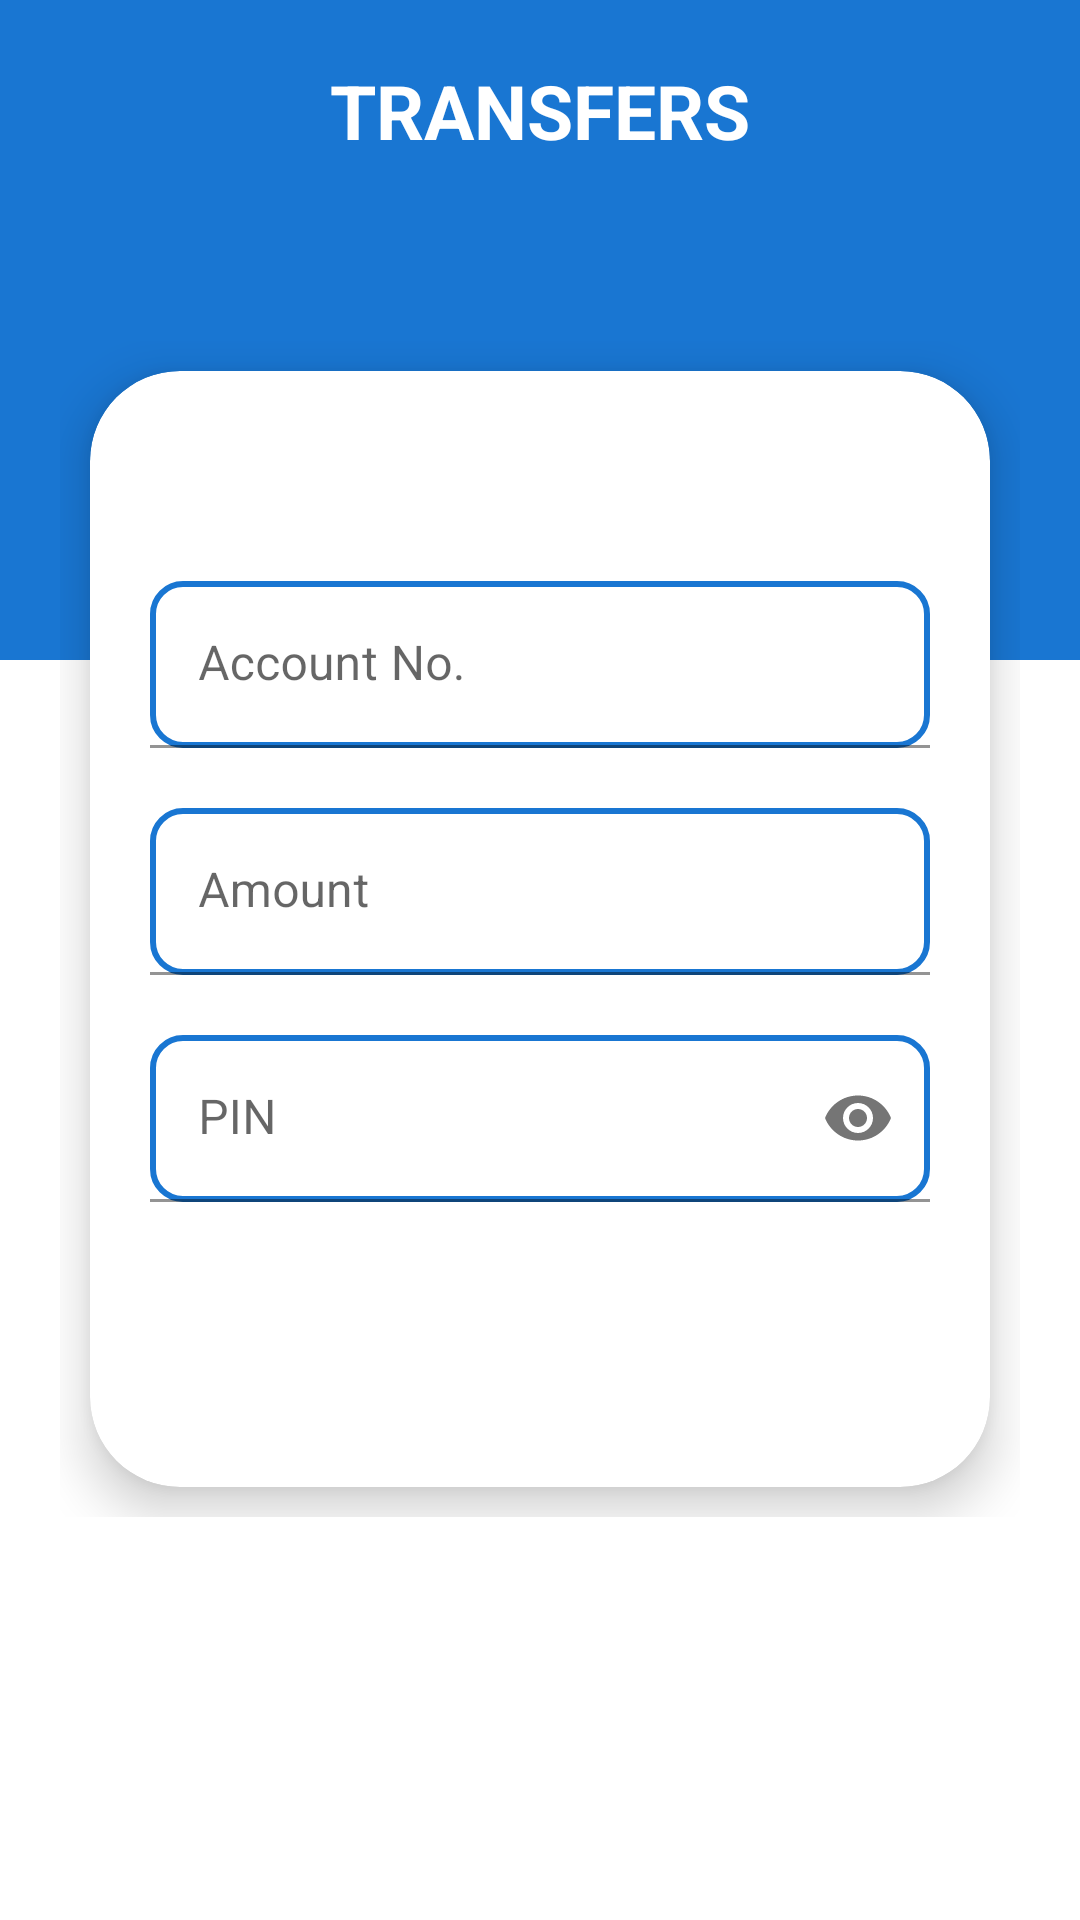

Android layout source for this screen:
<!-- AndroidManifest.xml: application theme Theme.Cuebue -->
<!-- res/layout/activity_transfers.xml -->
<?xml version="1.0" encoding="utf-8"?>
<RelativeLayout
    xmlns:android="http://schemas.android.com/apk/res/android"
    xmlns:app="http://schemas.android.com/apk/res-auto"
    xmlns:tools="http://schemas.android.com/tools"
    android:layout_width="match_parent"
    android:layout_height="match_parent"
    tools:context=".Transfers">

    <View
        android:layout_width="match_parent"
        android:layout_height="220dp"
        android:background="@color/colorPrimary" />

    <LinearLayout
        android:layout_width="match_parent"
        android:layout_height="match_parent"
        android:layout_centerInParent="true"
        android:orientation="vertical"
        android:padding="@dimen/spacing_mlarge">

        <TextView
            android:layout_width="match_parent"
            android:layout_height="wrap_content"
            android:text="@string/transfer"
            android:textAlignment="center"
            android:textAppearance="@style/Base.TextAppearance.AppCompat.Large"
            android:textColor="@color/white"
            android:textSize="@dimen/text_25"
            android:textStyle="bold" />

        <LinearLayout
            android:layout_width="match_parent"
            android:layout_height="wrap_content"
            android:layout_marginTop="60dp">

            <androidx.cardview.widget.CardView
                android:layout_width="match_parent"
                android:layout_height="wrap_content"
                android:layout_margin="@dimen/spacing_middle"
                android:visibility="visible"
                app:cardCornerRadius="30dp"
                app:cardElevation="10dp">

                <LinearLayout
                    android:layout_width="match_parent"
                    android:layout_height="wrap_content"
                    android:orientation="vertical"
                    android:padding="@dimen/spacing_mlarge">

                    <View
                        android:layout_width="0dp"
                        android:layout_height="@dimen/spacing_xxlarge" />

                    <com.google.android.material.textfield.TextInputLayout
                        android:layout_width="match_parent"
                        android:layout_height="wrap_content"
                        android:hint="@string/acct">

                    <com.google.android.material.textfield.TextInputEditText
                        android:id="@+id/transfer_acct_no"
                        android:layout_width="match_parent"
                        android:layout_height="wrap_content"
                        android:inputType="number"
                        android:maxLength="10"
                        android:maxLines="1"
                        android:minHeight="48dp"
                        android:singleLine="true"
                        android:textColor="@color/black"
                        android:background="@drawable/rounded_edittext" />

                    </com.google.android.material.textfield.TextInputLayout>

                    <View
                        android:layout_width="0dp"
                        android:layout_height="@dimen/spacing_mlarge" />

                    <com.google.android.material.textfield.TextInputLayout
                        android:layout_width="match_parent"
                        android:layout_height="wrap_content"
                        android:hint="@string/amount">

                    <com.google.android.material.textfield.TextInputEditText
                        android:id="@+id/transfer_amount"
                        android:layout_width="match_parent"
                        android:layout_height="wrap_content"
                        android:inputType="numberDecimal"
                        android:maxLength="50"
                        android:maxLines="1"
                        android:minHeight="48dp"
                        android:singleLine="true"
                        android:textColor="@color/black"
                        android:background="@drawable/rounded_edittext"/>

                    </com.google.android.material.textfield.TextInputLayout>

                    <View
                        android:layout_width="0dp"
                        android:layout_height="@dimen/spacing_mlarge" />

                    <com.google.android.material.textfield.TextInputLayout
                        android:layout_width="match_parent"
                        android:layout_height="wrap_content"
                        app:passwordToggleEnabled="true"
                        android:hint="@string/pinacle">

                        <com.google.android.material.textfield.TextInputEditText
                            android:id="@+id/transfer_password"
                            android:layout_width="match_parent"
                            android:layout_height="wrap_content"
                            android:background="@drawable/rounded_edittext"
                            android:inputType="numberPassword"
                            android:maxLength="6"
                            android:maxLines="1"
                            android:minHeight="48dp"
                            android:singleLine="true"
                            android:textColor="@color/black" />

                    </com.google.android.material.textfield.TextInputLayout>

                    <View
                        android:layout_width="0dp"
                        android:layout_height="@dimen/spacing_mlarge" />

                    <Button
                        android:id="@+id/transfer_button"
                        android:layout_width="wrap_content"
                        android:layout_height="55dp"
                        android:layout_gravity="center"
                        android:layout_marginLeft="-4dp"
                        android:layout_marginRight="-4dp"
                        android:background="@drawable/btn_rounded_primary"
                        android:text="@string/proceed"
                        android:textAllCaps="false"
                        android:textColor="@android:color/white"
                        android:textStyle="bold" />

                </LinearLayout>

            </androidx.cardview.widget.CardView>

        </LinearLayout>

    </LinearLayout>


</RelativeLayout>
<!-- resources referenced by this layout -->
<resources>
  <color name="black">#FF000000</color>
  <color name="colorPrimary">#1976D2</color>
  <color name="white">#FFFFFFFF</color>
  <dimen name="spacing_middle">10dp</dimen>
  <dimen name="spacing_mlarge">20dp</dimen>
  <dimen name="spacing_xxlarge">50dp</dimen>
  <dimen name="text_25">25sp</dimen>
  <!-- drawable rounded_edittext (drawable) -->
  <?xml version="1.0" encoding="utf-8"?>
  <shape xmlns:android="http://schemas.android.com/apk/res/android"
      android:padding="60dp"
  
      android:shape="rectangle" >
  
      <solid android:color="#FFFFFF" />
  
      <stroke
          android:width="2dp"
          android:color="#1976D2" />
      <corners
          android:radius="10dp"
          />
  
  </shape>
  <string name="acct">Account No.</string>
  <string name="amount">Amount</string>
  <string name="pinacle">PIN</string>
  <string name="proceed">P R O C E E D</string>
  <string name="transfer">TRANSFERS</string>
  <style name="Theme.Cuebue" parent="Theme.MaterialComponents.Light.NoActionBar">
          
          <item name="colorPrimary">@color/colorPrimary</item>
          <item name="colorPrimaryVariant">@color/colorPrimary</item>
          <item name="colorOnPrimary">@color/white</item>
          
          <item name="colorSecondary">@color/teal_200</item>
          <item name="colorSecondaryVariant">@color/teal_700</item>
          <item name="colorOnSecondary">@color/black</item>
          
          <item name="android:statusBarColor" tools:targetApi="l">?attr/colorPrimaryVariant</item>
          
      </style>
  <color name="teal_200">#80CBC4</color>
  <color name="teal_700">#00796B</color>
</resources>
